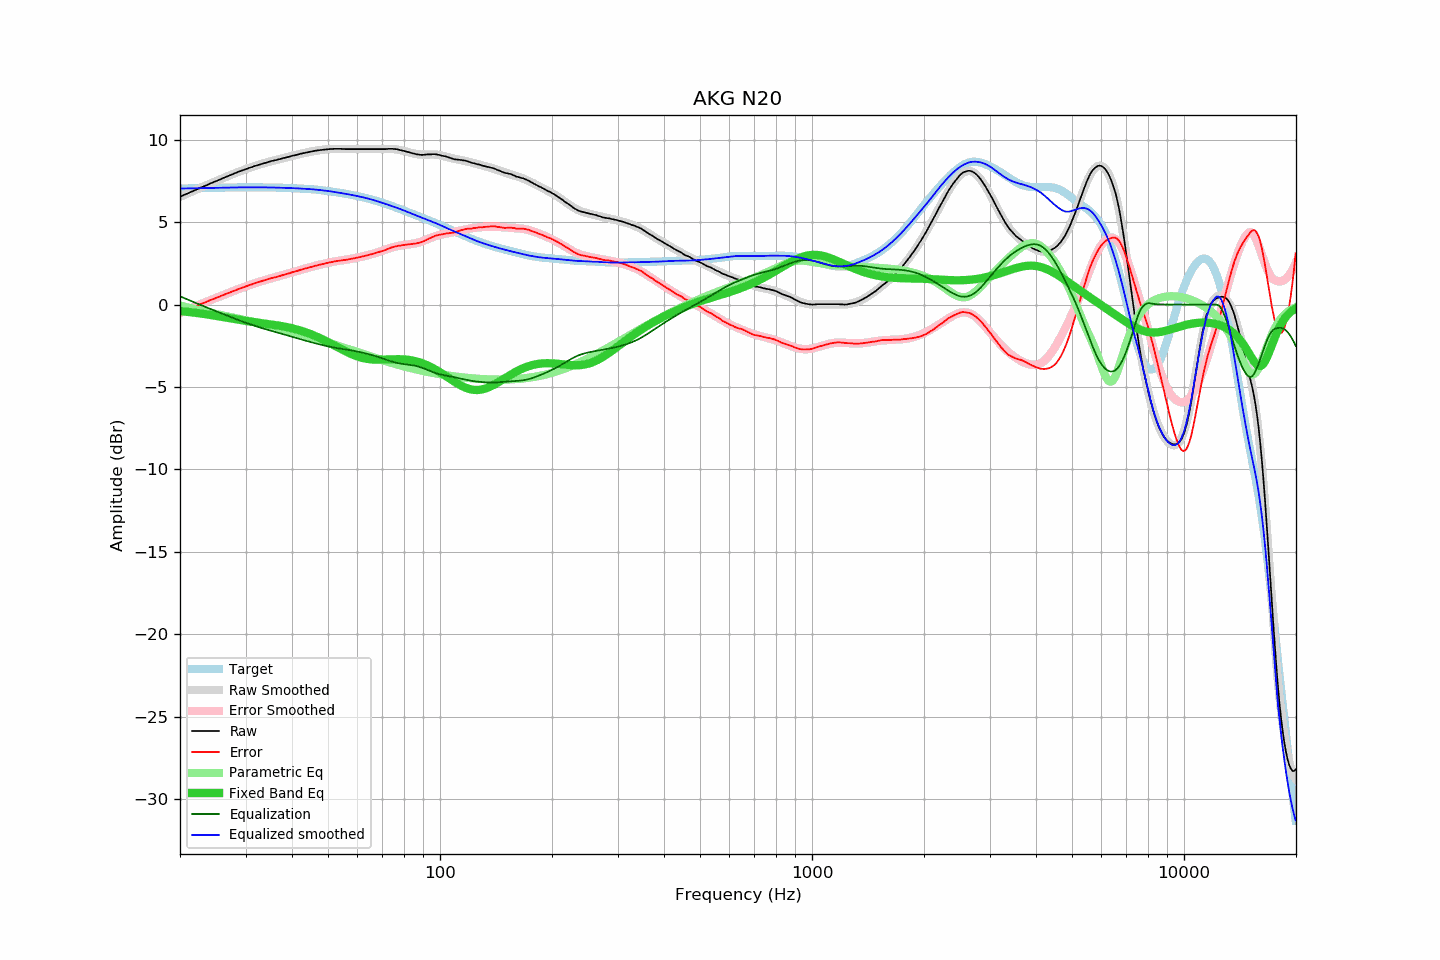

Values plotted in this chart, from the file beside it:
frequency, raw, error, smoothed, error_smoothed, equalization, parametric_eq, equalized_raw, equalized_smoothed, target
20.00, 6.54, -0.50, 6.54, -0.50, 0.50, -0.39, 7.04, 7.04, 7.04
20.20, 6.58, -0.46, 6.58, -0.46, 0.46, -0.40, 7.04, 7.04, 7.04
20.40, 6.63, -0.41, 6.63, -0.42, 0.42, -0.41, 7.05, 7.04, 7.04
20.61, 6.67, -0.37, 6.67, -0.38, 0.38, -0.42, 7.04, 7.04, 7.04
20.81, 6.71, -0.34, 6.71, -0.33, 0.33, -0.43, 7.04, 7.05, 7.05
21.02, 6.75, -0.30, 6.76, -0.29, 0.29, -0.44, 7.04, 7.05, 7.05
21.23, 6.80, -0.25, 6.80, -0.25, 0.25, -0.46, 7.05, 7.05, 7.05
21.44, 6.84, -0.21, 6.84, -0.21, 0.21, -0.47, 7.05, 7.05, 7.05
21.66, 6.88, -0.18, 6.88, -0.17, 0.17, -0.48, 7.05, 7.05, 7.06
21.87, 6.93, -0.13, 6.93, -0.13, 0.13, -0.49, 7.06, 7.06, 7.06
22.09, 6.97, -0.09, 6.97, -0.09, 0.09, -0.50, 7.06, 7.06, 7.06
22.31, 7.01, -0.05, 7.01, -0.05, 0.05, -0.52, 7.06, 7.06, 7.06
22.54, 7.05, -0.01, 7.05, -0.01, 0.01, -0.53, 7.06, 7.06, 7.06
22.76, 7.10, 0.04, 7.10, 0.03, -0.03, -0.54, 7.07, 7.07, 7.07
22.99, 7.14, 0.07, 7.14, 0.07, -0.07, -0.56, 7.07, 7.07, 7.07
23.22, 7.18, 0.11, 7.18, 0.11, -0.11, -0.57, 7.07, 7.07, 7.07
23.45, 7.22, 0.15, 7.22, 0.15, -0.15, -0.59, 7.07, 7.07, 7.07
23.69, 7.26, 0.19, 7.26, 0.19, -0.19, -0.60, 7.07, 7.07, 7.07
23.92, 7.31, 0.23, 7.31, 0.23, -0.23, -0.61, 7.08, 7.08, 7.08
24.16, 7.35, 0.27, 7.35, 0.27, -0.27, -0.63, 7.08, 7.08, 7.08
24.40, 7.39, 0.31, 7.39, 0.31, -0.31, -0.65, 7.08, 7.08, 7.08
24.65, 7.43, 0.35, 7.43, 0.35, -0.35, -0.66, 7.08, 7.08, 7.08
24.89, 7.47, 0.39, 7.47, 0.39, -0.39, -0.68, 7.08, 7.08, 7.09
25.14, 7.51, 0.42, 7.51, 0.43, -0.43, -0.69, 7.08, 7.09, 7.09
25.39, 7.55, 0.46, 7.55, 0.46, -0.46, -0.71, 7.09, 7.09, 7.09
25.65, 7.59, 0.50, 7.60, 0.50, -0.50, -0.73, 7.09, 7.09, 7.09
25.91, 7.64, 0.54, 7.64, 0.54, -0.54, -0.74, 7.10, 7.09, 7.09
26.16, 7.68, 0.58, 7.68, 0.58, -0.58, -0.76, 7.10, 7.10, 7.10
26.43, 7.72, 0.62, 7.72, 0.62, -0.62, -0.78, 7.10, 7.10, 7.10
26.69, 7.76, 0.66, 7.76, 0.66, -0.66, -0.79, 7.10, 7.10, 7.10
26.96, 7.80, 0.70, 7.80, 0.70, -0.70, -0.81, 7.10, 7.10, 7.10
27.23, 7.84, 0.74, 7.84, 0.74, -0.74, -0.83, 7.10, 7.10, 7.10
27.50, 7.88, 0.77, 7.88, 0.78, -0.78, -0.85, 7.10, 7.10, 7.11
27.77, 7.92, 0.81, 7.92, 0.81, -0.81, -0.86, 7.11, 7.11, 7.11
28.05, 7.96, 0.85, 7.96, 0.85, -0.85, -0.88, 7.11, 7.11, 7.11
28.33, 8.00, 0.89, 8.00, 0.89, -0.89, -0.90, 7.11, 7.11, 7.11
28.62, 8.04, 0.93, 8.04, 0.93, -0.93, -0.91, 7.11, 7.11, 7.11
28.90, 8.08, 0.97, 8.07, 0.96, -0.96, -0.93, 7.12, 7.11, 7.11
29.19, 8.11, 1.00, 8.11, 1.00, -1.00, -0.95, 7.11, 7.11, 7.11
29.48, 8.15, 1.04, 8.15, 1.04, -1.04, -0.96, 7.12, 7.11, 7.11
29.78, 8.18, 1.07, 8.18, 1.07, -1.07, -0.98, 7.11, 7.11, 7.11
30.08, 8.22, 1.10, 8.22, 1.11, -1.11, -0.99, 7.11, 7.11, 7.11
30.38, 8.25, 1.13, 8.25, 1.14, -1.14, -1.01, 7.11, 7.11, 7.11
30.68, 8.29, 1.17, 8.29, 1.17, -1.17, -1.02, 7.12, 7.11, 7.11
30.99, 8.32, 1.21, 8.32, 1.21, -1.21, -1.04, 7.11, 7.11, 7.11
31.30, 8.35, 1.23, 8.35, 1.24, -1.24, -1.05, 7.11, 7.11, 7.11
31.61, 8.39, 1.28, 8.39, 1.27, -1.27, -1.06, 7.12, 7.11, 7.11
31.93, 8.42, 1.31, 8.42, 1.31, -1.31, -1.08, 7.11, 7.11, 7.11
32.24, 8.45, 1.34, 8.45, 1.34, -1.34, -1.09, 7.11, 7.11, 7.11
32.57, 8.48, 1.37, 8.48, 1.37, -1.37, -1.10, 7.11, 7.11, 7.11
32.89, 8.51, 1.40, 8.51, 1.40, -1.40, -1.12, 7.11, 7.11, 7.11
33.22, 8.54, 1.43, 8.54, 1.43, -1.43, -1.13, 7.11, 7.11, 7.11
33.55, 8.57, 1.46, 8.57, 1.46, -1.46, -1.14, 7.11, 7.11, 7.11
33.89, 8.60, 1.49, 8.60, 1.49, -1.49, -1.16, 7.11, 7.11, 7.11
34.23, 8.63, 1.52, 8.63, 1.52, -1.52, -1.17, 7.11, 7.11, 7.11
34.57, 8.66, 1.55, 8.65, 1.55, -1.55, -1.18, 7.11, 7.11, 7.11
34.92, 8.68, 1.57, 8.68, 1.57, -1.57, -1.20, 7.11, 7.10, 7.11
35.27, 8.71, 1.61, 8.70, 1.60, -1.60, -1.21, 7.11, 7.10, 7.10
35.62, 8.73, 1.63, 8.73, 1.63, -1.63, -1.22, 7.10, 7.10, 7.10
35.97, 8.75, 1.65, 8.75, 1.65, -1.65, -1.24, 7.10, 7.10, 7.10
... 635 more rows
